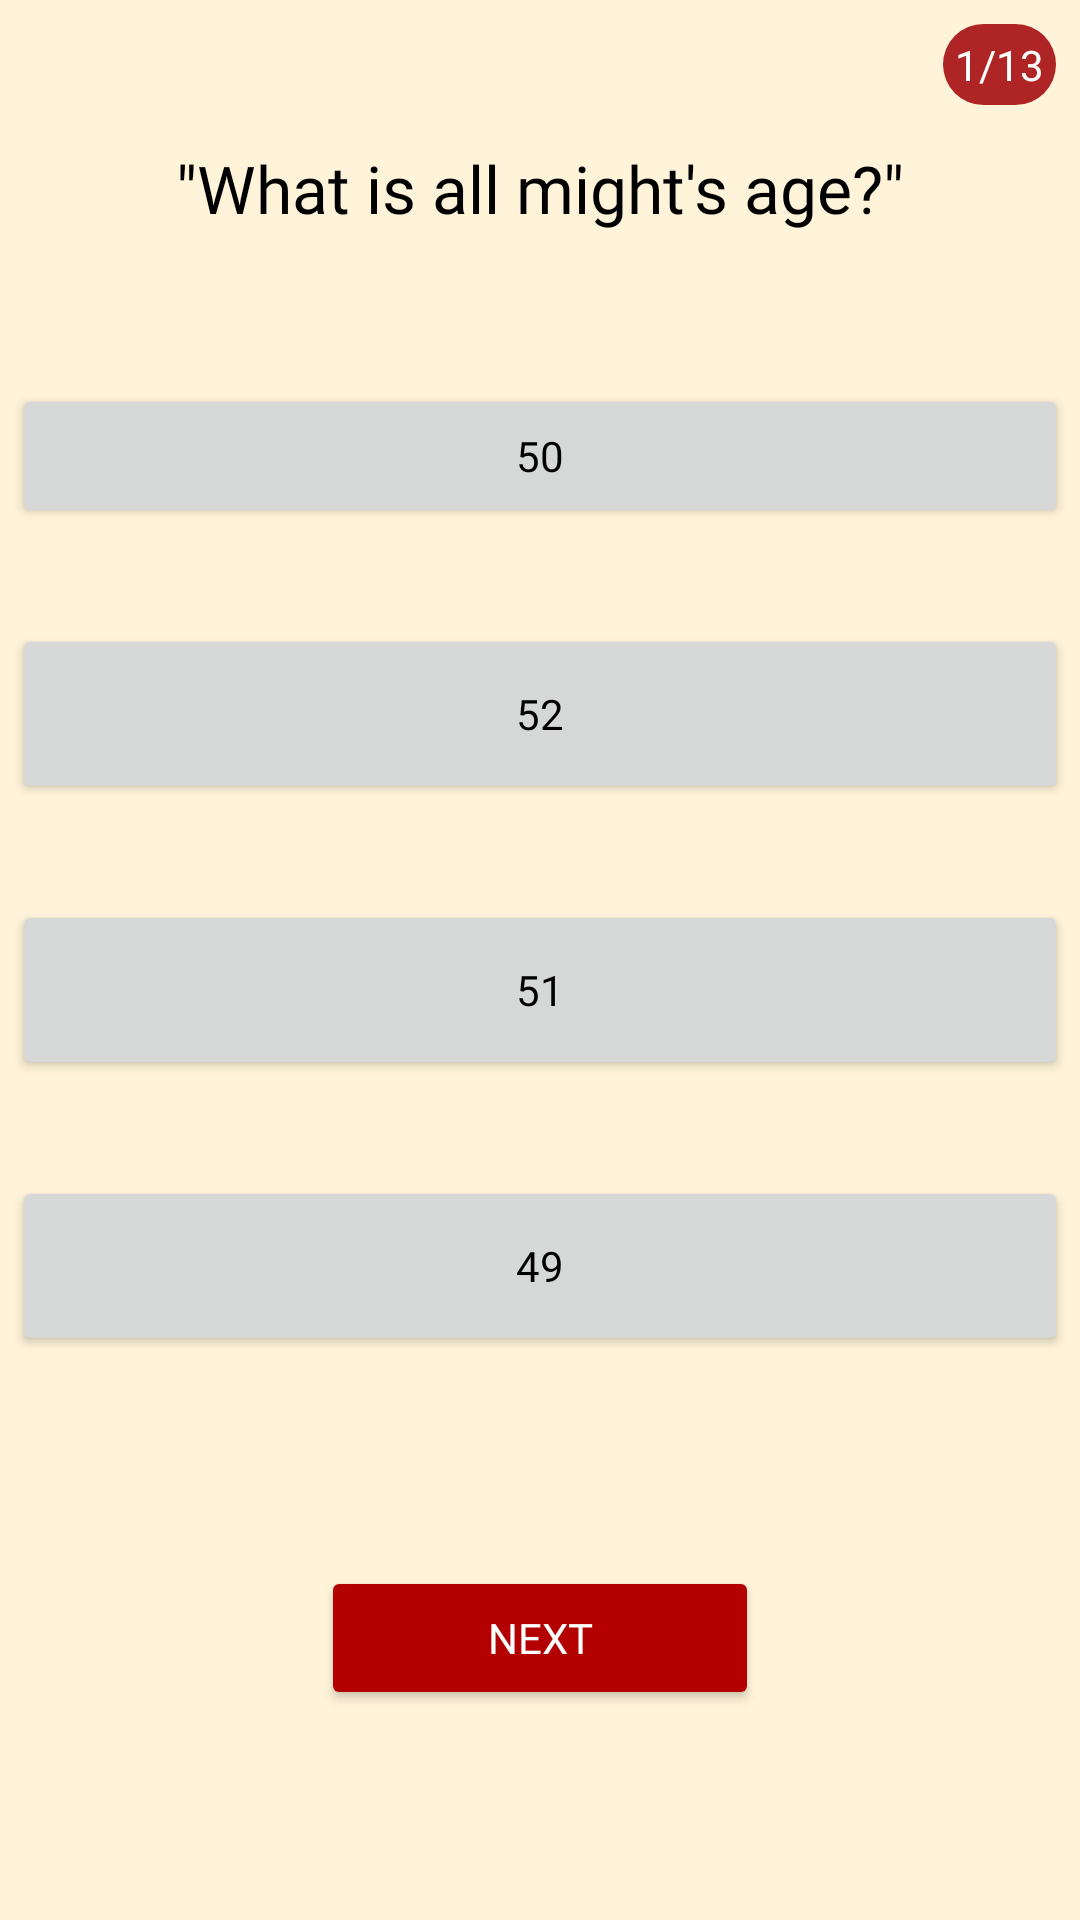

This screen was rendered from an Android layout file. Write that file and the resources it references.
<!-- AndroidManifest.xml: application theme Theme.AllMightPedia -->
<!-- res/layout/quiz_question_layout.xml -->
<?xml version="1.0" encoding="utf-8"?>
<androidx.constraintlayout.widget.ConstraintLayout xmlns:android="http://schemas.android.com/apk/res/android"
    xmlns:app="http://schemas.android.com/apk/res-auto"
    xmlns:tools="http://schemas.android.com/tools"
    android:layout_width="match_parent"
    android:layout_height="match_parent"
    android:background="#FFF4D9">

    <TextView
        android:id="@+id/question_txt"
        android:layout_width="wrap_content"
        android:layout_height="wrap_content"
        android:layout_marginTop="48dp"
        android:fontFamily="@font/fjalla_one"
        android:paddingLeft="8dp"
        android:paddingRight="8dp"
        android:text="&quot;What is all might's age?&quot;"
        android:textColor="#000000"
        android:textSize="22sp"
        app:layout_constraintEnd_toEndOf="parent"
        app:layout_constraintHorizontal_bias="0.5"
        app:layout_constraintStart_toStartOf="parent"
        app:layout_constraintTop_toTopOf="parent" />

    <Button
        android:id="@+id/answer_one_btn"
        android:layout_width="352dp"
        android:layout_height="wrap_content"
        android:layout_marginTop="128dp"
        android:layout_marginBottom="32dp"
        android:fontFamily="@font/fjalla_one"
        android:text="50"
        android:textColor="#000000"
        app:layout_constraintBottom_toTopOf="@+id/answer_two_btn"
        app:layout_constraintEnd_toEndOf="parent"
        app:layout_constraintHorizontal_bias="0.508"
        app:layout_constraintStart_toStartOf="parent"
        app:layout_constraintTop_toTopOf="parent" />

    <Button
        android:id="@+id/answer_four_btn"
        android:layout_width="352dp"
        android:layout_height="60dp"
        android:layout_marginTop="32dp"
        android:fontFamily="@font/fjalla_one"
        android:text="49"
        android:textColor="#000000"
        app:layout_constraintEnd_toEndOf="parent"
        app:layout_constraintHorizontal_bias="0.491"
        app:layout_constraintStart_toStartOf="parent"
        app:layout_constraintTop_toBottomOf="@+id/answer_three_btn" />

    <Button
        android:id="@+id/answer_three_btn"
        android:layout_width="352dp"
        android:layout_height="60dp"
        android:layout_marginTop="32dp"
        android:fontFamily="@font/fjalla_one"
        android:text="51"
        android:textColor="#000000"
        app:layout_constraintEnd_toEndOf="parent"
        app:layout_constraintStart_toStartOf="parent"
        app:layout_constraintTop_toBottomOf="@+id/answer_two_btn" />

    <Button
        android:id="@+id/answer_two_btn"
        android:layout_width="352dp"
        android:layout_height="60dp"
        android:layout_marginTop="32dp"
        android:fontFamily="@font/fjalla_one"
        android:text="52"
        android:textColor="#000000"
        app:layout_constraintEnd_toEndOf="parent"
        app:layout_constraintHorizontal_bias="0.508"
        app:layout_constraintStart_toStartOf="parent"
        app:layout_constraintTop_toBottomOf="@+id/answer_one_btn" />

    <Button
        android:id="@+id/next_btn"
        android:layout_width="146dp"
        android:layout_height="48dp"
        android:layout_marginTop="32dp"
        android:layout_marginBottom="32dp"
        android:backgroundTint="@color/redTwo"
        android:fontFamily="@font/fjalla_one"
        android:text="next"
        android:textColor="#FFFFFF"
        app:layout_constraintBottom_toBottomOf="parent"
        app:layout_constraintEnd_toEndOf="parent"
        app:layout_constraintHorizontal_bias="0.5"
        app:layout_constraintStart_toStartOf="parent"
        app:layout_constraintTop_toBottomOf="@+id/answer_four_btn" />

    <TextView
        android:id="@+id/question_counter"
        android:layout_width="wrap_content"
        android:layout_height="wrap_content"
        android:layout_marginTop="8dp"
        android:layout_marginEnd="8dp"
        android:background="@drawable/circle_shape"
        android:fontFamily="@font/fjalla_one"
        android:padding="4dp"
        android:text="1/13"
        android:textColor="#FFFFFF"
        app:layout_constraintEnd_toEndOf="parent"
        app:layout_constraintTop_toTopOf="parent" />

</androidx.constraintlayout.widget.ConstraintLayout>
<!-- resources referenced by this layout -->
<resources>
  <color name="redTwo">#B30000</color>
  <!-- drawable circle_shape (drawable) -->
  <?xml version="1.0" encoding="utf-8"?>
  <shape xmlns:android="http://schemas.android.com/apk/res/android"
      android:shape="rectangle">
  
  
  
      <corners
          android:radius="500dp"/>
  
      <solid
          android:color="#AF2424"/>
  
  </shape>
  <style name="Theme.AllMightPedia" parent="Theme.MaterialComponents.DayNight.DarkActionBar">
          
          <item name="colorPrimary">#F39C28</item>
          <item name="colorPrimaryVariant">#ED9722</item>
          <item name="colorOnPrimary">@color/white</item>
          
          <item name="colorSecondary">#FF3D00</item>
          <item name="colorSecondaryVariant">#B32B00</item>
          <item name="colorOnSecondary">@color/black</item>
          
          <item name="android:statusBarColor" tools:targetApi="l">?attr/colorPrimaryVariant</item>
          
      </style>
  <color name="white">#FFFFFFFF</color>
  <color name="black">#FF000000</color>
</resources>
